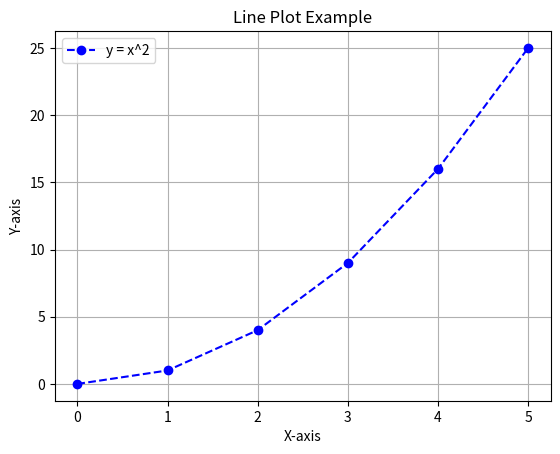

Source code (Python):
import matplotlib.pyplot as plt

# Example data
x = [0, 1, 2, 3, 4, 5]  # X-axis values
y = [0, 1, 4, 9, 16, 25]  # Y-axis values (e.g., square of x)

# Create the plot
plt.plot(x, y, label='y = x^2', color='blue', marker='o', linestyle='--')

# Add labels and title
plt.xlabel("X-axis")
plt.ylabel("Y-axis")
plt.title("Line Plot Example")

# Add a legend
plt.legend()

# Display the grid
plt.grid(True)

# Show the plot
plt.show()

